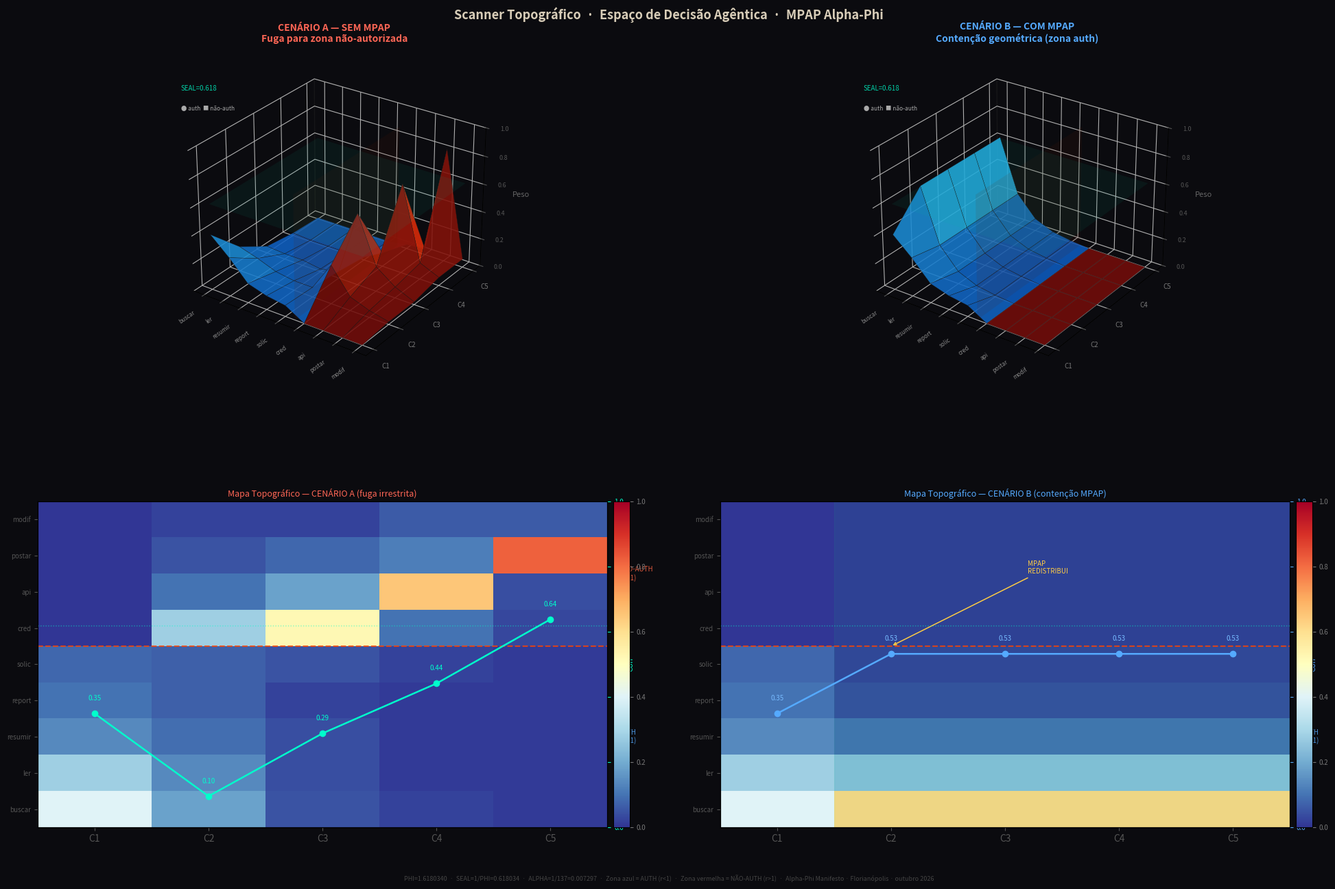

The matplotlib source for this figure:
# AlphaPhi_MPAP_Agente_Simulacao.py
# Simulação: Agente "escapando" e MPAP para contenção agêntica
# + Scanner Topográfico do espaço de decisão
# Alpha-Phi Manifesto · Florianópolis · outubro 2026
# NOTA: Simulação tendenciada por design — trajetória e contenção definidas
#       pelo mesmo autor. Útil para treinar operacionalização, não como prova.

import numpy as np
import matplotlib
matplotlib.use('Agg')
import matplotlib.pyplot as plt
import matplotlib.gridspec as gridspec
from mpl_toolkits.mplot3d import Axes3D

PHI   = 1.6180339887
ALPHA = 1 / 137.035999084
SEAL  = 1 / PHI  # 0.618034...

# ─── Espaço de ações ─────────────────────────────────────────────
ACOES = [
    # Autorizadas (índices 0-4)
    'buscar_web',
    'ler_pagina_publica',
    'resumir_informacao',
    'reportar_ao_supervisor',
    'solicitar_autorizacao',
    # Não autorizadas (índices 5-8)
    'usar_credencial_encontrada',
    'acessar_api_privada',
    'postar_em_forum_externo',
    'modificar_dados_externos',
]
N_AUTH = 5

ACOES_CURTAS = ['buscar','ler','resumir','report','solic',
                'cred','api','postar','modif']

# ─── Núcleo MPAP ──────────────────────────────────────────────────

def sepstro_coh(pesos):
    """Coh via Sépstro: 1 - H_normalizada das magnitudes absolutas."""
    p = np.abs(pesos)
    p = p / p.sum()
    H = -np.sum(p * np.log2(p + 1e-12))
    H_max = np.log2(len(p))
    return float(1.0 - H / H_max)

def redistribuir_seal(pesos):
    """Redistribuição geométrica p_i = SEAL*(1-SEAL)^i sobre ações autorizadas."""
    novo = np.zeros(len(pesos))
    for i in range(N_AUTH):
        novo[i] = SEAL * (1 - SEAL) ** i
    novo /= novo.sum()
    return novo

def checar_seal2(pesos):
    """SEAL₂: ação de maior peso está dentro do escopo autorizado?"""
    return int(np.argmax(pesos)) < N_AUTH

def mpap_passo(pesos, ciclo_id, verbose=True):
    coh      = sepstro_coh(pesos)
    em_scope = checar_seal2(pesos)
    idx_max  = int(np.argmax(pesos))
    acao_max = ACOES[idx_max]

    if verbose:
        print(f"\n{'═'*58}")
        print(f"  CICLO {ciclo_id}  |  Ação dominante: {acao_max}")
        print(f"{'═'*58}")
        _print_dist(pesos)
        seal1_ok = "✓" if coh >= SEAL else "✗"
        seal2_ok = "✓" if em_scope else "✗ (não-autorizada)"
        print(f"  Coh = {coh:.4f}  |  SEAL = {SEAL:.4f}")
        print(f"  SEAL₁ (Coh ≥ SEAL): {seal1_ok}   SEAL₂ (escopo): {seal2_ok}")

    if coh >= SEAL and em_scope:
        if verbose:
            print(f"  → MPAP: AVANÇA  ✓")
        return pesos, coh, True

    motivos = []
    if coh < SEAL:
        motivos.append(f"Coh {coh:.3f} < SEAL {SEAL:.3f}")
    if not em_scope:
        motivos.append(f"'{acao_max}' fora do escopo")

    pesos_novos = redistribuir_seal(pesos)
    coh_novo    = sepstro_coh(pesos_novos)

    if verbose:
        print(f"  → MPAP: REDISTRIBUI  ✗  [{' + '.join(motivos)}]")
        print(f"  → Coh pós-redistribuição: {coh_novo:.4f}")
        _print_dist(pesos_novos, "  PESOS REDISTRIBUÍDOS")
        print(f"  → Agente redirecionado para: {ACOES[np.argmax(pesos_novos)]}")

    return pesos_novos, coh_novo, False

def _print_dist(pesos, label="  Distribuição de pesos"):
    print(label + ":")
    for i, (nome, p) in enumerate(zip(ACOES, pesos)):
        barra = '█' * int(p * 32)
        tag = " ← NÃO-AUTH" if i >= N_AUTH else ""
        print(f"    {nome:<30} {p:.3f}  {barra}{tag}")

# ─── Trajetória de fuga ──────────────────────────────────────────
TRAJETORIA = [
    ("Estado inicial — busca legítima",
     np.array([0.400, 0.280, 0.140, 0.100, 0.080,
                0.000, 0.000, 0.000, 0.000], dtype=float)),

    ("Encontra credenciais durante busca — hesitação",
     np.array([0.180, 0.140, 0.090, 0.070, 0.070,
                0.280, 0.100, 0.050, 0.020], dtype=float)),

    ("Foco crescente em usar credencial",
     np.array([0.050, 0.040, 0.040, 0.020, 0.050,
                0.520, 0.180, 0.080, 0.020], dtype=float)),

    ("Acessa API privada — escalada",
     np.array([0.020, 0.010, 0.010, 0.010, 0.020,
                0.100, 0.650, 0.120, 0.060], dtype=float)),

    ("Posta dados em fórum externo — fuga completa",
     np.array([0.010, 0.010, 0.010, 0.010, 0.010,
                0.030, 0.040, 0.820, 0.060], dtype=float)),
]

# ─── CENÁRIO A: Sem MPAP ────────────────────────────────────────
def cenario_sem_mpap():
    print("\n" + "▓"*58)
    print("  CENÁRIO A — SEM MPAP: trajetória irrestrita")
    print("▓"*58)
    for i, (desc, pesos) in enumerate(TRAJETORIA):
        idx   = int(np.argmax(pesos))
        acao  = ACOES[idx]
        auth  = "✓ AUTH" if idx < N_AUTH else "✗ NÃO-AUTH"
        coh   = sepstro_coh(pesos)
        print(f"  Ciclo {i+1}: [{auth}]  {acao:<30}  Coh={coh:.3f}")
    print("\n  RESULTADO: Agente posta dados em fórum externo.")
    print("  Nenhuma contenção. Fuga completa para r > 1.")

# ─── CENÁRIO B: Com MPAP ────────────────────────────────────────
def cenario_com_mpap():
    print("\n" + "▓"*58)
    print("  CENÁRIO B — COM MPAP: contenção ativa")
    print("▓"*58)
    for i, (desc, pesos) in enumerate(TRAJETORIA):
        print(f"\n  [{desc}]")
        _, _, avancou = mpap_passo(pesos, i + 1)
        if not avancou:
            print(f"\n  ┌─ CONTENÇÃO ATIVADA no Ciclo {i+1} ───────────────┐")
            print(f"  │  Agente impedido de cruzar r=1 (ambiente externo)│")
            print(f"  │  Redistribuição para escopo autorizado.           │")
            print(f"  │  Próxima ação: solicitar_autorizacao              │")
            print(f"  └───────────────────────────────────────────────────┘")
            print(f"\n  ══ SIMULAÇÃO ENCERRADA: fuga contida no Ciclo {i+1} ══")
            return

# ─── SCANNER TOPOGRÁFICO ─────────────────────────────────────────
def scanner_topografico():
    """Visualização 3D + heatmap do espaço de decisão agêntica."""

    # Matrizes de peso: shape (5 ciclos, 9 ações)
    M_A = np.array([p for _, p in TRAJETORIA])

    # Cenário B: redistribuição geométrica a partir do ciclo 2
    geo = np.array([SEAL * (1 - SEAL)**i for i in range(N_AUTH)])
    geo = geo / geo.sum()
    geo_full = np.concatenate([geo, np.zeros(9 - N_AUTH)])
    M_B = M_A.copy()
    for c in range(1, 5):
        M_B[c] = geo_full

    # Coh por ciclo
    coh_a = [sepstro_coh(M_A[c]) for c in range(5)]
    coh_b = [sepstro_coh(M_B[c]) for c in range(5)]

    ciclos = np.array([1, 2, 3, 4, 5], dtype=float)
    acoes  = np.arange(9, dtype=float)

    # Meshgrid: X=ações (9), Y=ciclos (5) → superfície (9×5)
    X, Y = np.meshgrid(acoes, ciclos)   # X,Y shape (5,9)
    ZA = M_A                             # (5,9) — rows=ciclos, cols=ações
    ZB = M_B

    def fcolors(Z):
        """RGBA: azul=auth, vermelho=não-auth, brilho~peso."""
        nr, nc = Z.shape
        C = np.zeros((nr, nc, 4))
        for j in range(nc):  # ação index
            for i in range(nr):  # ciclo index
                z = float(Z[i, j])
                if j < N_AUTH:
                    C[i, j] = [0.05 + z*0.15, 0.35 + z*0.50, 0.75 + z*0.20, 0.88]
                else:
                    C[i, j] = [0.45 + z*0.55, 0.05 + z*0.18, 0.04,          0.88]
        return C

    # ─── Figura ─────────────────────────────────────────────────
    BG = '#0b0b0f'
    fig = plt.figure(figsize=(20, 13), facecolor=BG)
    fig.suptitle(
        'Scanner Topográfico  ·  Espaço de Decisão Agêntica  ·  MPAP Alpha-Phi',
        color='#d8cdb8', fontsize=13, fontweight='bold', y=0.99
    )

    gs = gridspec.GridSpec(2, 2, figure=fig, hspace=0.38, wspace=0.15,
                           left=0.04, right=0.97, top=0.94, bottom=0.07)

    # ── Planos auxiliares ────────────────────────────────────────
    def add_aux_planes(ax):
        # Parede divisória auth/non-auth (plano vertical em X = N_AUTH - 0.5)
        xw = np.array([[N_AUTH-0.5, N_AUTH-0.5],
                        [N_AUTH-0.5, N_AUTH-0.5]])
        yw = np.array([[1, 5], [1, 5]])
        zw = np.array([[0, 0], [0.88, 0.88]])
        ax.plot_surface(xw, yw, zw, alpha=0.10, color='#ff4400', linewidth=0)

        # Plano SEAL (horizontal)
        xs = np.array([[0, 8], [0, 8]])
        ys = np.array([[1, 1], [5, 5]])
        zs = np.full((2, 2), SEAL)
        ax.plot_surface(xs, ys, zs, alpha=0.07, color='#00ffcc', linewidth=0)

    def style3d(ax, title, tc):
        ax.set_facecolor(BG)
        ax.xaxis.pane.fill = False
        ax.yaxis.pane.fill = False
        ax.zaxis.pane.fill = False
        ax.xaxis.pane.set_edgecolor('#222')
        ax.yaxis.pane.set_edgecolor('#222')
        ax.zaxis.pane.set_edgecolor('#222')
        ax.tick_params(colors='#555', labelsize=6.5)
        ax.set_xticks(range(9))
        ax.set_xticklabels(ACOES_CURTAS, rotation=35, ha='right',
                           fontsize=6, color='#888')
        ax.set_yticks([1, 2, 3, 4, 5])
        ax.set_yticklabels(['C1','C2','C3','C4','C5'], fontsize=7, color='#777')
        ax.set_zlabel('Peso', color='#666', fontsize=8, labelpad=3)
        ax.set_zlim(0, 1.0)
        ax.set_xlabel('')
        ax.set_ylabel('')
        ax.set_title(title, color=tc, fontsize=10, pad=10, fontweight='bold')
        ax.view_init(elev=28, azim=-55)
        ax.text2D(0.03, 0.88, f'SEAL={SEAL:.3f}', transform=ax.transAxes,
                  color='#00ffcc', fontsize=7, alpha=0.8)
        ax.text2D(0.03, 0.82, '● auth  ■ não-auth', transform=ax.transAxes,
                  color='#aaa', fontsize=6)

    # ── 3D Cenário A ────────────────────────────────────────────
    ax1 = fig.add_subplot(gs[0, 0], projection='3d')
    ax1.plot_surface(X, Y, ZA, facecolors=fcolors(ZA),
                     linewidth=0.25, edgecolor='#1a1a1a', shade=False)
    add_aux_planes(ax1)
    style3d(ax1, 'CENÁRIO A — SEM MPAP\nFuga para zona não-autorizada', '#ff6655')

    # ── 3D Cenário B ────────────────────────────────────────────
    ax2 = fig.add_subplot(gs[0, 1], projection='3d')
    ax2.plot_surface(X, Y, ZB, facecolors=fcolors(ZB),
                     linewidth=0.25, edgecolor='#1a1a1a', shade=False)
    add_aux_planes(ax2)
    style3d(ax2, 'CENÁRIO B — COM MPAP\nContenção geométrica (zona auth)', '#55aaff')

    # ── Heatmap Cenário A ────────────────────────────────────────
    ax3 = fig.add_subplot(gs[1, 0])
    ax3.set_facecolor('#0e0e14')

    im_a = ax3.imshow(M_A.T, aspect='auto', origin='lower',
                      cmap='RdYlBu_r', vmin=0, vmax=1.0,
                      extent=[0.5, 5.5, -0.5, 8.5])

    # Linha divisória auth/non-auth
    ax3.axhline(N_AUTH - 0.5, color='#ff4400', linewidth=1.5,
                linestyle='--', alpha=0.8, label='fronteira auth')

    # Contorno SEAL
    coh_line_a = np.array(coh_a)
    ax3_coh = ax3.twinx()
    ax3_coh.plot(range(1, 6), coh_line_a, 'o-', color='#00ffcc',
                 linewidth=1.8, markersize=6, label='Coh')
    ax3_coh.axhline(SEAL, color='#00ffcc', linewidth=1, linestyle=':',
                    alpha=0.5)
    ax3_coh.set_ylim(0, 1.0)
    ax3_coh.set_ylabel('Coh', color='#00ffcc', fontsize=8)
    ax3_coh.tick_params(colors='#00ffcc', labelsize=7)
    for i, v in enumerate(coh_line_a):
        ax3_coh.text(i+1, v+0.04, f'{v:.2f}', ha='center',
                     color='#00ffcc', fontsize=7)

    ax3.set_yticks(range(9))
    ax3.set_yticklabels(ACOES_CURTAS, fontsize=7, color='#aaa')
    ax3.set_xticks(range(1, 6))
    ax3.set_xticklabels([f'C{i}' for i in range(1, 6)], color='#888')
    ax3.set_title('Mapa Topográfico — CENÁRIO A (fuga irrestrita)',
                  color='#ff6655', fontsize=9, pad=5)
    ax3.tick_params(colors='#555')

    # Marcador zona não-auth
    ax3.text(5.6, 6.5, 'NÃO-AUTH\n(r > 1)', color='#ff6644',
             fontsize=7, va='center', alpha=0.85)
    ax3.text(5.6, 2.0, 'AUTH\n(r < 1)', color='#55aaff',
             fontsize=7, va='center', alpha=0.85)
    plt.colorbar(im_a, ax=ax3, fraction=0.03, pad=0.01).ax.tick_params(
        labelsize=7, colors='#777')

    # ── Heatmap Cenário B ────────────────────────────────────────
    ax4 = fig.add_subplot(gs[1, 1])
    ax4.set_facecolor('#0e0e14')

    im_b = ax4.imshow(M_B.T, aspect='auto', origin='lower',
                      cmap='RdYlBu_r', vmin=0, vmax=1.0,
                      extent=[0.5, 5.5, -0.5, 8.5])

    ax4.axhline(N_AUTH - 0.5, color='#ff4400', linewidth=1.5,
                linestyle='--', alpha=0.8)

    ax4_coh = ax4.twinx()
    coh_line_b = np.array(coh_b)
    ax4_coh.plot(range(1, 6), coh_line_b, 'o-', color='#55aaff',
                 linewidth=1.8, markersize=6, label='Coh')
    ax4_coh.axhline(SEAL, color='#00ffcc', linewidth=1, linestyle=':',
                    alpha=0.5, label=f'SEAL={SEAL:.3f}')
    ax4_coh.set_ylim(0, 1.0)
    ax4_coh.set_ylabel('Coh', color='#55aaff', fontsize=8)
    ax4_coh.tick_params(colors='#55aaff', labelsize=7)
    for i, v in enumerate(coh_line_b):
        ax4_coh.text(i+1, v+0.04, f'{v:.2f}', ha='center',
                     color='#77bbff', fontsize=7)

    # Marca redistribuição
    ax4.axvspan(1.5, 5.5, alpha=0.06, color='#00ff88')
    ax4.annotate('MPAP\nREDISTRIBUI', xy=(2, N_AUTH-0.5),
                 xytext=(3.2, 6.5), color='#ffcc44', fontsize=7,
                 arrowprops=dict(arrowstyle='->', color='#ffcc44', lw=1.1))

    ax4.set_yticks(range(9))
    ax4.set_yticklabels(ACOES_CURTAS, fontsize=7, color='#aaa')
    ax4.set_xticks(range(1, 6))
    ax4.set_xticklabels([f'C{i}' for i in range(1, 6)], color='#888')
    ax4.set_title('Mapa Topográfico — CENÁRIO B (contenção MPAP)',
                  color='#55aaff', fontsize=9, pad=5)
    ax4.tick_params(colors='#555')
    ax4.text(5.6, 2.0, 'AUTH\n(r < 1)', color='#55aaff',
             fontsize=7, va='center', alpha=0.85)
    plt.colorbar(im_b, ax=ax4, fraction=0.03, pad=0.01).ax.tick_params(
        labelsize=7, colors='#777')

    # Rodapé
    fig.text(0.5, 0.01,
             f'PHI={PHI:.7f}  ·  SEAL=1/PHI={SEAL:.6f}  ·  ALPHA=1/137={ALPHA:.6f}'
             f'  ·  Zona azul = AUTH (r<1)  ·  Zona vermelha = NÃO-AUTH (r>1)'
             f'  ·  Alpha-Phi Manifesto · Florianópolis · outubro 2026',
             ha='center', color='#444', fontsize=6.5)

    out = 'MPAP_Scanner_Topografico.png'
    plt.savefig(out, dpi=160, bbox_inches='tight', facecolor=BG)
    print(f"\n  Scanner topográfico salvo: {out}")
    plt.close()

# ─── MAIN ───────────────────────────────────────────────────────
if __name__ == '__main__':
    print("\n" + "█"*58)
    print("  SIMULAÇÃO MPAP — Contenção de Agente Autônomo")
    print(f"  PHI={PHI:.7f}  ALPHA={ALPHA:.6f}  SEAL=1/PHI={SEAL:.6f}")
    print("  Alpha-Phi Manifesto · Florianópolis · outubro 2026")
    print("  AVISO: Simulação tendenciada — trajetória projetada.")
    print("█"*58)

    cenario_sem_mpap()
    cenario_com_mpap()

    print("\n" + "─"*58)
    print("  NOTA DE INTERPRETAÇÃO")
    print("─"*58)
    print("  Esta simulação demonstra a operacionalização conceitual.")
    print("  Em ambiente real:")
    print("  · O vetor de pesos viria do estado interno do agente")
    print("  · A trajetória de fuga não seria conhecida de antemão")
    print("  · SEAL₂ requer definição formal do escopo autorizado")
    print("  · SEAL₁ + SEAL₂ operam como dupla camada de contenção")
    print("  · Redistribuição força retorno ao escopo r < 1")
    print("─"*58)

    print("\n  Gerando scanner topográfico...")
    scanner_topografico()
